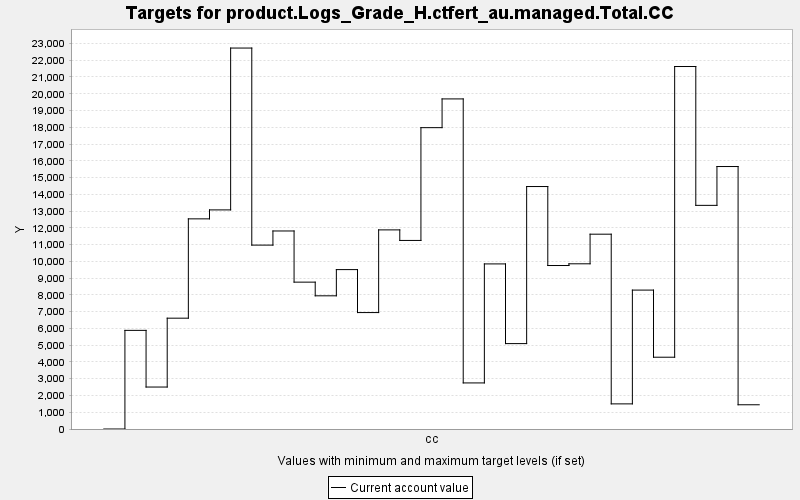

The file beside this chart, header and first rows:
TARGET, PERIOD, YEAR, PERIODWIDTH, MINIMUM, MAXIMUM, MINWEIGHT, MAXWEIGHT, CURRENT, SUMMARY
product.Logs_Grade_H.ctfert_au.managed.T…, 0, 0, 10.0, 0.0, 10000, 1.0, 1.0, 0.0, 0.0
product.Logs_Grade_H.ctfert_au.managed.T…, 1, 10, 10.0, 0.0, 10000, 1.0, 1.0, 5884, 0.0
product.Logs_Grade_H.ctfert_au.managed.T…, 2, 20, 10.0, 0.0, 10000, 1.0, 1.0, 2503, 0.0
product.Logs_Grade_H.ctfert_au.managed.T…, 3, 30, 10.0, 0.0, 10000, 1.0, 1.0, 6612, 0.0
product.Logs_Grade_H.ctfert_au.managed.T…, 4, 40, 10.0, 0.0, 10000, 1.0, 1.0, 12537, 0.0
product.Logs_Grade_H.ctfert_au.managed.T…, 5, 50, 10.0, 0.0, 10000, 1.0, 1.0, 13072, 0.0
product.Logs_Grade_H.ctfert_au.managed.T…, 6, 60, 10.0, 0.0, 10000, 1.0, 1.0, 22727, 0.0
product.Logs_Grade_H.ctfert_au.managed.T…, 7, 70, 10.0, 0.0, 10000, 1.0, 1.0, 10971, 0.0
product.Logs_Grade_H.ctfert_au.managed.T…, 8, 80, 10.0, 0.0, 10000, 1.0, 1.0, 11814, 0.0
product.Logs_Grade_H.ctfert_au.managed.T…, 9, 90, 10.0, 0.0, 10000, 1.0, 1.0, 8762, 0.0
product.Logs_Grade_H.ctfert_au.managed.T…, 10, 100, 10.0, 0.0, 10000, 1.0, 1.0, 7946, 0.0
product.Logs_Grade_H.ctfert_au.managed.T…, 11, 110, 10.0, 0.0, 10000, 1.0, 1.0, 9510, 0.0
product.Logs_Grade_H.ctfert_au.managed.T…, 12, 120, 10.0, 0.0, 10000, 1.0, 1.0, 6946, 0.0
product.Logs_Grade_H.ctfert_au.managed.T…, 13, 130, 10.0, 0.0, 10000, 1.0, 1.0, 11879, 0.0
product.Logs_Grade_H.ctfert_au.managed.T…, 14, 140, 10.0, 0.0, 10000, 1.0, 1.0, 11249, 0.0
product.Logs_Grade_H.ctfert_au.managed.T…, 15, 150, 10.0, 0.0, 10000, 1.0, 1.0, 17978, 0.0
product.Logs_Grade_H.ctfert_au.managed.T…, 16, 160, 10.0, 0.0, 10000, 1.0, 1.0, 19693, 0.0
product.Logs_Grade_H.ctfert_au.managed.T…, 17, 170, 10.0, 0.0, 10000, 1.0, 1.0, 2749, 0.0
product.Logs_Grade_H.ctfert_au.managed.T…, 18, 180, 10.0, 0.0, 10000, 1.0, 1.0, 9849, 0.0
product.Logs_Grade_H.ctfert_au.managed.T…, 19, 190, 10.0, 0.0, 10000, 1.0, 1.0, 5095, 0.0
product.Logs_Grade_H.ctfert_au.managed.T…, 20, 200, 10.0, 0.0, 10000, 1.0, 1.0, 14465, 0.0
product.Logs_Grade_H.ctfert_au.managed.T…, 21, 210, 10.0, 0.0, 10000, 1.0, 1.0, 9753, 0.0
product.Logs_Grade_H.ctfert_au.managed.T…, 22, 220, 10.0, 0.0, 10000, 1.0, 1.0, 9856, 0.0
product.Logs_Grade_H.ctfert_au.managed.T…, 23, 230, 10.0, 0.0, 10000, 1.0, 1.0, 11622, 0.0
product.Logs_Grade_H.ctfert_au.managed.T…, 24, 240, 10.0, 0.0, 10000, 1.0, 1.0, 1499, 0.0
product.Logs_Grade_H.ctfert_au.managed.T…, 25, 250, 10.0, 0.0, 10000, 1.0, 1.0, 8287, 0.0
product.Logs_Grade_H.ctfert_au.managed.T…, 26, 260, 10.0, 0.0, 10000, 1.0, 1.0, 4283, 0.0
product.Logs_Grade_H.ctfert_au.managed.T…, 27, 270, 10.0, 0.0, 10000, 1.0, 1.0, 21625, 0.0
product.Logs_Grade_H.ctfert_au.managed.T…, 28, 280, 10.0, 0.0, 10000, 1.0, 1.0, 13342, 0.0
product.Logs_Grade_H.ctfert_au.managed.T…, 29, 290, 10.0, 0.0, 10000, 1.0, 1.0, 15659, 0.0
product.Logs_Grade_H.ctfert_au.managed.T…, 30, 300, 10.0, 0.0, 10000, 1.0, 1.0, 1446, 0.0
